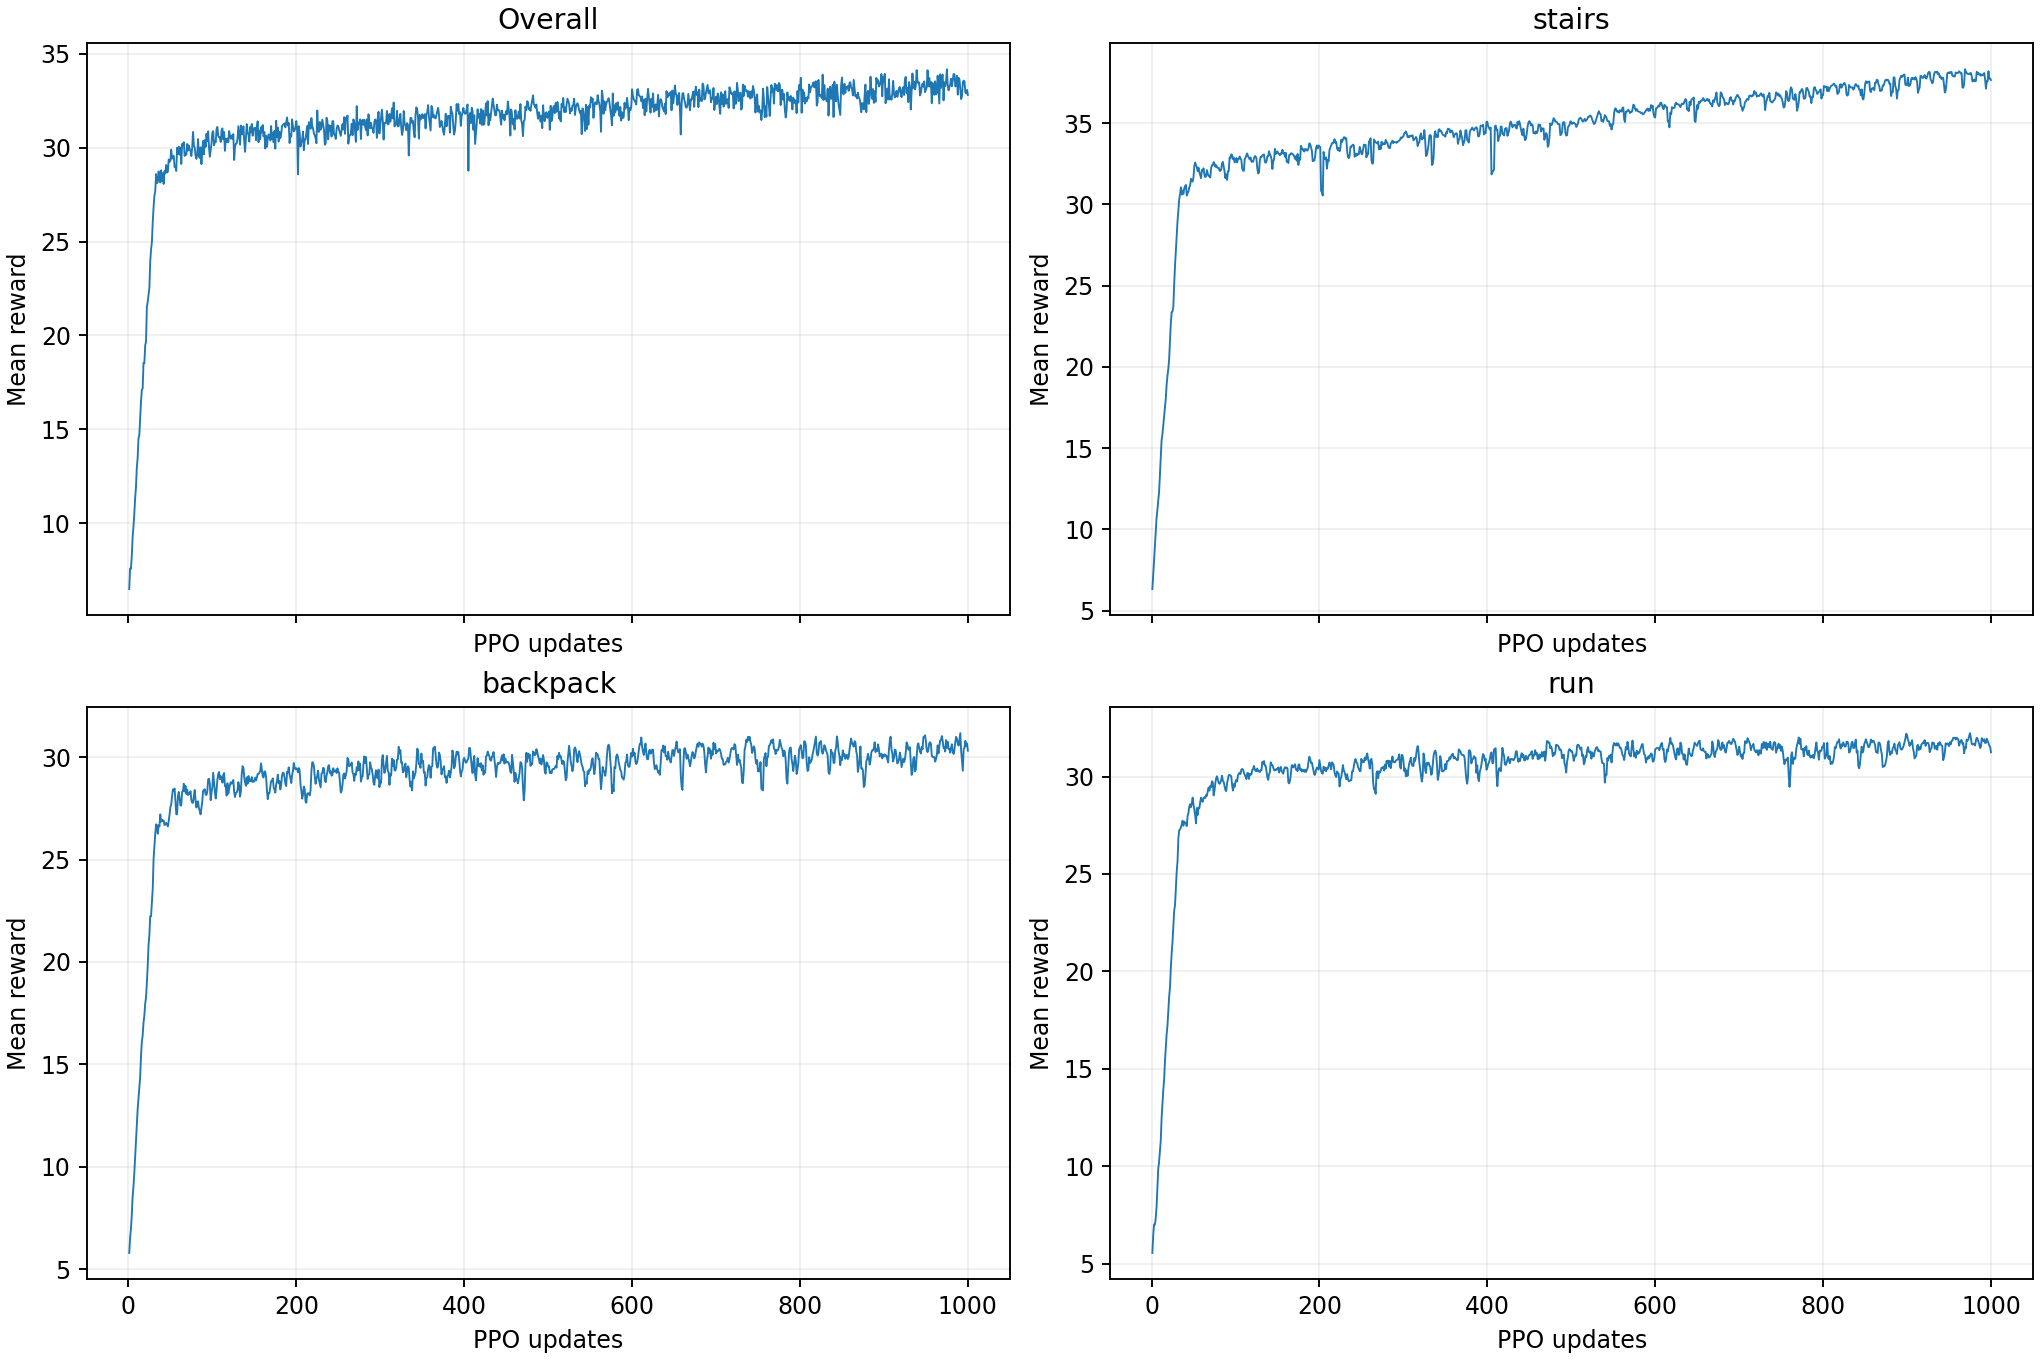

The table this chart was drawn from, first rows:
update, session_id, mean_reward, window_episodes, stairs_mean_reward, stairs_window_episodes, backpack_mean_reward, backpack_window_episodes, run_mean_reward, run_window_episodes
1, 9285173327d84e2fb4146c8c5addfd35, 6.48, 100, 6.326, 100, 5.801, 100, 5.548, 100
2, 9285173327d84e2fb4146c8c5addfd35, 7.574, 100, 7.178, 100, 6.534, 100, 6.432, 100
3, 9285173327d84e2fb4146c8c5addfd35, 7.554, 100, 8.072, 100, 6.978, 100, 7.008, 100
4, 9285173327d84e2fb4146c8c5addfd35, 8.211, 100, 8.915, 100, 7.637, 100, 7, 100
5, 9285173327d84e2fb4146c8c5addfd35, 9.221, 100, 9.633, 100, 8.525, 100, 7.318, 100
6, 9285173327d84e2fb4146c8c5addfd35, 9.787, 100, 10.7, 100, 9.025, 100, 7.901, 100
7, 9285173327d84e2fb4146c8c5addfd35, 10.46, 100, 11.18, 100, 9.663, 100, 8.872, 100
8, 9285173327d84e2fb4146c8c5addfd35, 11.3, 100, 11.77, 100, 10.45, 100, 9.867, 100
9, 9285173327d84e2fb4146c8c5addfd35, 11.9, 100, 12.28, 100, 11.26, 100, 10.22, 100
10, 9285173327d84e2fb4146c8c5addfd35, 12.93, 100, 13.34, 100, 12.04, 100, 10.76, 100
11, 9285173327d84e2fb4146c8c5addfd35, 13.46, 100, 14.35, 100, 12.81, 100, 11.31, 100
12, 9285173327d84e2fb4146c8c5addfd35, 14.5, 100, 15.49, 100, 13.32, 100, 12.46, 100
13, 9285173327d84e2fb4146c8c5addfd35, 14.68, 100, 15.85, 100, 13.78, 100, 13.18, 100
14, 9285173327d84e2fb4146c8c5addfd35, 15.57, 100, 16.41, 100, 14.38, 100, 13.91, 100
15, 9285173327d84e2fb4146c8c5addfd35, 16.46, 100, 16.97, 100, 15.4, 100, 14.44, 100
16, 9285173327d84e2fb4146c8c5addfd35, 17.09, 100, 17.57, 100, 16.09, 100, 15.37, 100
17, 9285173327d84e2fb4146c8c5addfd35, 17.17, 100, 18.05, 100, 16.42, 100, 16.1, 100
18, 9285173327d84e2fb4146c8c5addfd35, 18.53, 100, 18.89, 100, 17.04, 100, 16.76, 100
19, 9285173327d84e2fb4146c8c5addfd35, 18.51, 100, 19.46, 100, 17.38, 100, 17.22, 100
20, 9285173327d84e2fb4146c8c5addfd35, 19.47, 100, 19.87, 100, 17.96, 100, 17.97, 100
21, 9285173327d84e2fb4146c8c5addfd35, 19.66, 100, 20.47, 100, 18.28, 100, 18.7, 100
22, 9285173327d84e2fb4146c8c5addfd35, 21.52, 100, 21.55, 100, 18.99, 100, 19.18, 100
23, 9285173327d84e2fb4146c8c5addfd35, 21.79, 100, 22.7, 100, 19.81, 100, 20.17, 100
24, 9285173327d84e2fb4146c8c5addfd35, 22.18, 100, 23.37, 100, 20.82, 100, 20.92, 100
25, 9285173327d84e2fb4146c8c5addfd35, 22.54, 100, 23.41, 100, 21.33, 100, 21.51, 100
26, 9285173327d84e2fb4146c8c5addfd35, 23.93, 100, 23.7, 100, 22.23, 100, 22.36, 100
27, 9285173327d84e2fb4146c8c5addfd35, 24.59, 100, 25.09, 100, 22.24, 100, 23.11, 100
28, 9285173327d84e2fb4146c8c5addfd35, 24.98, 100, 26.24, 100, 22.96, 100, 23.4, 100
29, 9285173327d84e2fb4146c8c5addfd35, 26.04, 100, 27.17, 100, 23.59, 100, 24.23, 100
30, 9285173327d84e2fb4146c8c5addfd35, 26.83, 100, 28, 100, 25.05, 100, 25.11, 100
31, 9285173327d84e2fb4146c8c5addfd35, 27.45, 100, 28.98, 100, 25.66, 100, 25.66, 100
32, 9285173327d84e2fb4146c8c5addfd35, 27.69, 100, 29.61, 100, 26.24, 100, 26.84, 100
33, 9285173327d84e2fb4146c8c5addfd35, 28.59, 100, 30.32, 100, 26.72, 100, 27.24, 100
34, 9285173327d84e2fb4146c8c5addfd35, 28.11, 100, 30.63, 100, 26.67, 100, 27.29, 100
35, 9285173327d84e2fb4146c8c5addfd35, 28.17, 100, 31.05, 100, 26.26, 100, 27.38, 100
36, 9285173327d84e2fb4146c8c5addfd35, 28.73, 100, 30.6, 100, 26.67, 100, 27.54, 100
37, 9285173327d84e2fb4146c8c5addfd35, 28.32, 100, 30.85, 100, 26.62, 100, 27.73, 100
38, 9285173327d84e2fb4146c8c5addfd35, 28.15, 100, 30.65, 100, 27.2, 100, 27.48, 100
39, 9285173327d84e2fb4146c8c5addfd35, 28.79, 100, 30.99, 100, 26.85, 100, 27.68, 100
40, 9285173327d84e2fb4146c8c5addfd35, 28.22, 100, 31.13, 100, 26.94, 100, 27.63, 100
41, 9285173327d84e2fb4146c8c5addfd35, 28.64, 100, 31.19, 100, 26.88, 100, 27.59, 100
42, 9285173327d84e2fb4146c8c5addfd35, 28.07, 100, 30.54, 100, 26.91, 100, 27.45, 100
43, 9285173327d84e2fb4146c8c5addfd35, 28.75, 100, 30.69, 100, 26.68, 100, 27.98, 100
44, 9285173327d84e2fb4146c8c5addfd35, 28.63, 100, 30.79, 100, 26.71, 100, 28.13, 100
45, 9285173327d84e2fb4146c8c5addfd35, 29.08, 100, 31.06, 100, 26.79, 100, 28.46, 100
46, 9285173327d84e2fb4146c8c5addfd35, 28.67, 100, 31.17, 100, 26.72, 100, 28.57, 100
47, 9285173327d84e2fb4146c8c5addfd35, 28.71, 100, 31.57, 100, 26.62, 100, 28.43, 100
48, 9285173327d84e2fb4146c8c5addfd35, 29.37, 100, 31.43, 100, 26.86, 100, 28.62, 100
49, 9285173327d84e2fb4146c8c5addfd35, 29.26, 100, 31.4, 100, 27.18, 100, 28.92, 100
50, 9285173327d84e2fb4146c8c5addfd35, 29.3, 100, 31.67, 100, 27.55, 100, 28.56, 100
51, 9285173327d84e2fb4146c8c5addfd35, 29.89, 100, 32.36, 100, 27.68, 100, 28.31, 100
52, 9285173327d84e2fb4146c8c5addfd35, 29.42, 100, 32.57, 100, 28.09, 100, 28, 100
53, 9285173327d84e2fb4146c8c5addfd35, 29.5, 100, 32.41, 100, 28.42, 100, 27.6, 100
54, 9285173327d84e2fb4146c8c5addfd35, 29.57, 100, 32.28, 100, 28.35, 100, 28.38, 100
55, 9285173327d84e2fb4146c8c5addfd35, 28.97, 100, 32.04, 100, 28.47, 100, 28.03, 100
56, 9285173327d84e2fb4146c8c5addfd35, 28.99, 100, 32.26, 100, 27.89, 100, 28.4, 100
57, 9285173327d84e2fb4146c8c5addfd35, 28.76, 100, 31.99, 100, 27.22, 100, 28.37, 100
58, 9285173327d84e2fb4146c8c5addfd35, 29.99, 100, 31.81, 100, 27.2, 100, 28.69, 100
59, 9285173327d84e2fb4146c8c5addfd35, 29.67, 100, 31.61, 100, 28.08, 100, 28.92, 100
60, 9285173327d84e2fb4146c8c5addfd35, 30.05, 100, 32.12, 100, 28.3, 100, 28.74, 100
... 940 more rows
